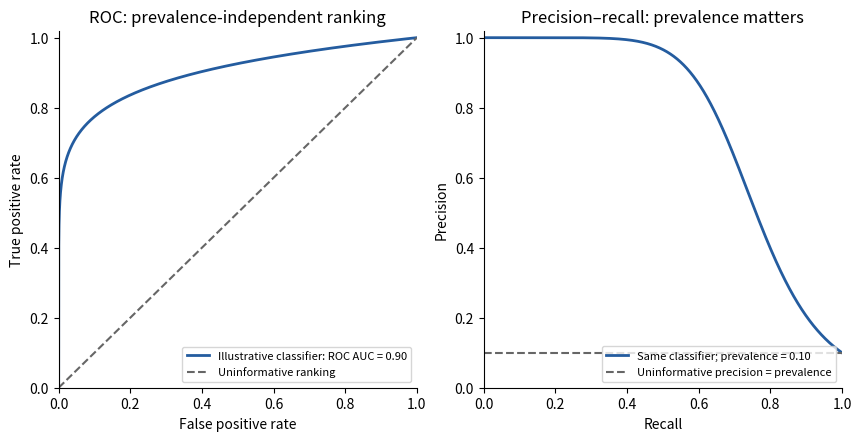

Source code (Python):
"""Illustrative analytic ROC and corresponding PR curve, not exam measurements."""
from pathlib import Path
import numpy as np
import matplotlib.pyplot as plt
tpr=np.linspace(0,1,2001);fpr=tpr**9;prevalence=.1
precision=1/(1+9*tpr**8)
fig,axes=plt.subplots(1,2,figsize=(8.5,4.3),layout='constrained',facecolor='white')
axes[0].plot(fpr,tpr,color='#245c9f',linewidth=2,label='Illustrative classifier: ROC AUC = 0.90')
axes[0].plot([0,1],[0,1],'--',color='.4',label='Uninformative ranking')
axes[0].set(xlabel='False positive rate',ylabel='True positive rate',title='ROC: prevalence-independent ranking')
axes[1].plot(tpr,precision,color='#245c9f',linewidth=2,label='Same classifier; prevalence = 0.10')
axes[1].axhline(prevalence,linestyle='--',color='.4',label='Uninformative precision = prevalence')
axes[1].set(xlabel='Recall',ylabel='Precision',title='Precision–recall: prevalence matters')
for ax in axes:
 ax.set(xlim=(0,1),ylim=(0,1.02));ax.legend(fontsize=8,loc='lower right');ax.spines[['top','right']].set_visible(False)
fig.savefig(Path('paper-4-roc-and-precision.png'),dpi=130,facecolor='white');plt.close(fig)
